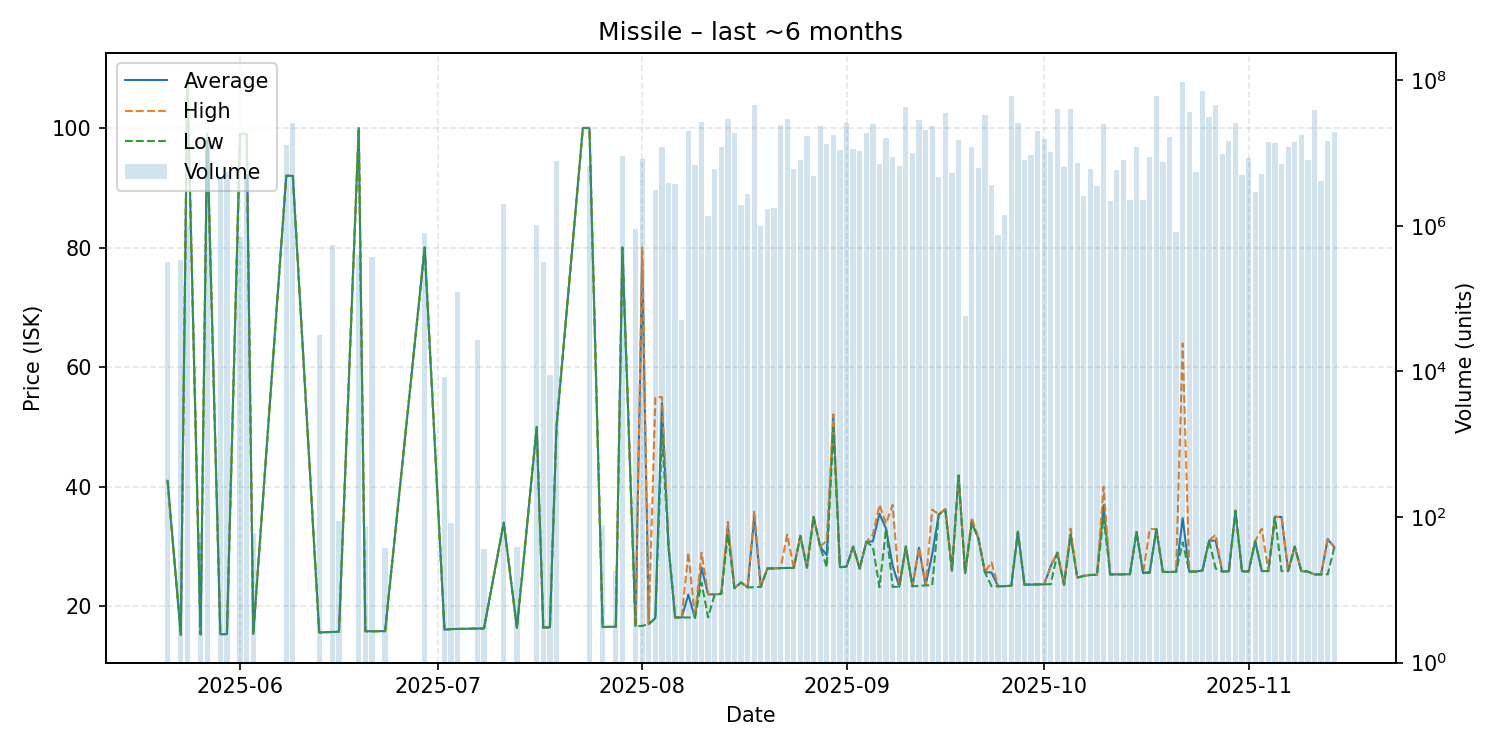

Values plotted in this chart, from the file beside it:
date, average, highest, lowest, order_count, volume
2025-05-21, 41.0, 41.0, 41.0, 2, 315550
2025-05-23, 15.24, 15.24, 15.24, 2, 340146
2025-05-24, 107.9, 107.9, 107.9, 1, 1000000
2025-05-26, 15.33, 15.33, 15.33, 1, 61
2025-05-27, 99.0, 99.0, 99.0, 1, 15000000
2025-05-29, 15.36, 15.36, 15.36, 3, 4553561
2025-05-30, 15.38, 15.38, 15.38, 3, 5450073
2025-06-01, 98.99, 98.99, 98.99, 4, 710000
2025-06-02, 98.99, 98.99, 98.99, 1, 5000000
2025-06-03, 15.4, 15.4, 15.4, 1, 60
2025-06-08, 92.0, 92.0, 92.0, 5, 13000200
2025-06-09, 92.0, 92.0, 92.0, 4, 26057789
2025-06-13, 15.65, 15.65, 15.65, 1, 31791
2025-06-15, 15.72, 15.72, 15.72, 4, 540200
2025-06-16, 15.77, 15.77, 15.77, 1, 89
2025-06-19, 100.0, 100.0, 100.0, 2, 400119
2025-06-20, 15.85, 15.85, 15.85, 1, 76
2025-06-21, 15.84, 15.84, 15.84, 2, 368664
2025-06-23, 15.87, 15.87, 15.87, 1, 37
2025-06-29, 80.0, 80.0, 80.0, 3, 807816
2025-07-02, 16.12, 16.12, 16.12, 2, 8367
2025-07-03, 16.21, 16.21, 16.21, 1, 84
2025-07-04, 16.23, 16.23, 16.23, 1, 123804
2025-07-07, 16.29, 16.29, 16.29, 2, 26939
2025-07-08, 16.32, 16.33, 16.31, 2, 36
2025-07-11, 34.0, 34.0, 34.0, 2, 1997280
2025-07-13, 16.4, 16.4, 16.4, 1, 39
2025-07-16, 50.0, 50.0, 50.0, 3, 1032477
2025-07-17, 16.46, 16.46, 16.46, 2, 314131
2025-07-18, 16.51, 16.51, 16.51, 1, 8939
2025-07-19, 50.0, 50.0, 50.0, 1, 7848868
2025-07-23, 100.0, 100.0, 100.0, 1, 1
2025-07-24, 100.0, 100.0, 100.0, 4, 6602586
2025-07-26, 16.55, 16.55, 16.55, 1, 77
2025-07-28, 16.61, 16.61, 16.61, 1, 18
2025-07-29, 80.0, 80.0, 80.0, 1, 9144948
2025-07-31, 16.72, 16.72, 16.72, 2, 892456
2025-08-01, 78.0, 79.99, 16.74, 13, 8277035
2025-08-02, 17.02, 17.02, 17.02, 2, 156
2025-08-03, 18.07, 55.0, 18.05, 24, 3068625
2025-08-04, 54.0, 55.0, 48.97, 19, 12108733
2025-08-05, 30.0, 30.0, 30.0, 5, 3851790
2025-08-06, 18.15, 18.15, 18.15, 11, 3791292
2025-08-07, 18.15, 18.15, 18.15, 4, 51100
2025-08-08, 21.98, 29.0, 18.16, 21, 20195486
2025-08-09, 18.09, 18.15, 18.09, 23, 6907644
2025-08-10, 26.5, 28.99, 24.0, 33, 26737791
2025-08-11, 22.01, 22.02, 18.16, 10, 1373950
2025-08-12, 22.01, 22.01, 22.01, 7, 6011534
2025-08-13, 22.11, 22.14, 22.1, 15, 12168366
2025-08-14, 33.49, 34.13, 32.0, 24, 29390229
2025-08-15, 23.04, 23.04, 23.04, 10, 18776902
2025-08-16, 24.0, 24.0, 24.0, 9, 1923809
2025-08-17, 23.18, 23.18, 23.18, 13, 2698903
2025-08-18, 35.0, 36.0, 23.2, 21, 45586382
2025-08-19, 23.28, 23.28, 23.28, 7, 989545
2025-08-20, 26.36, 26.36, 26.35, 10, 1680115
2025-08-21, 26.35, 26.35, 26.35, 6, 1749161
2025-08-22, 26.41, 26.41, 26.41, 21, 24033805
2025-08-23, 26.43, 32.0, 26.43, 15, 29118039
... 83 more rows
